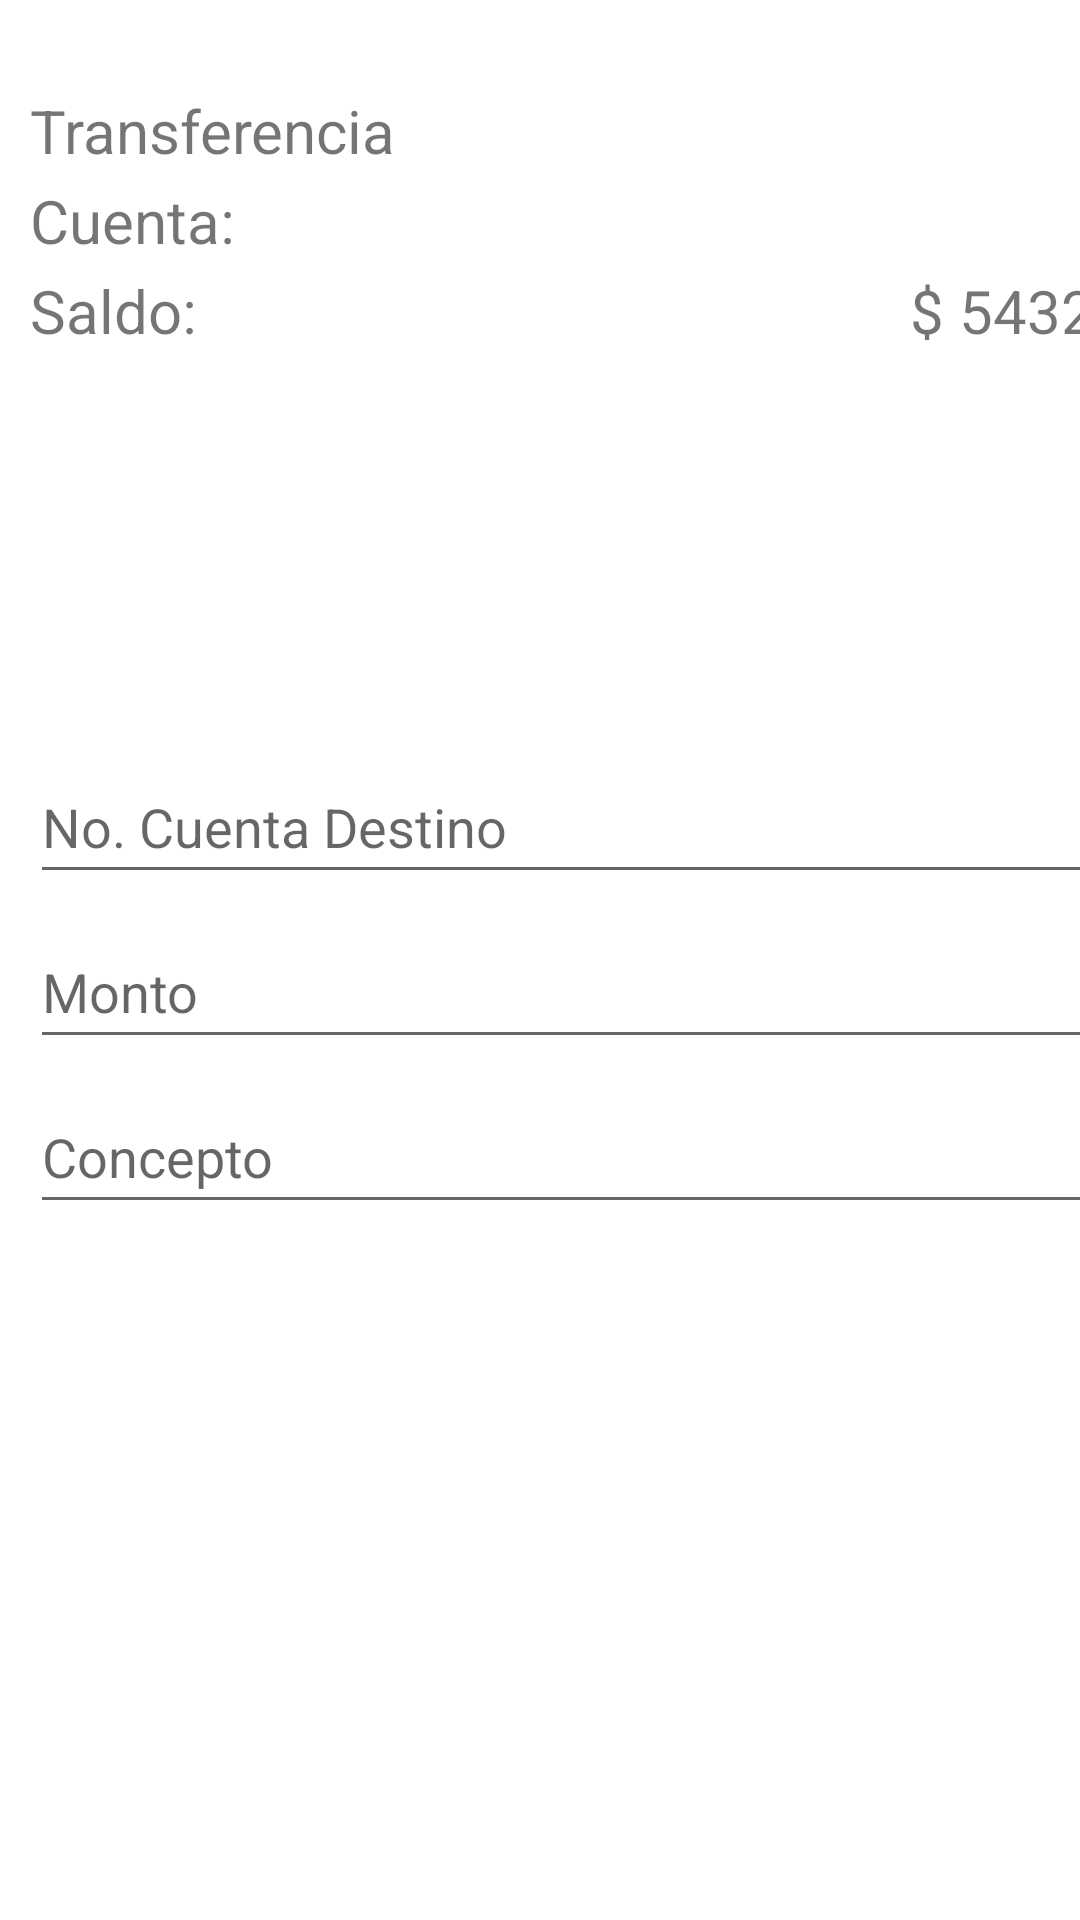

Android layout source for this screen:
<!-- AndroidManifest.xml: application theme Theme.BBVA -->
<!-- res/layout/fragment_third.xml -->
<?xml version="1.0" encoding="utf-8"?>
<FrameLayout xmlns:android="http://schemas.android.com/apk/res/android"
    xmlns:tools="http://schemas.android.com/tools"
    android:layout_width="match_parent"
    android:layout_height="match_parent"
    tools:context=".ThirdFragment">

    
    <TextView
        android:layout_width="144dp"
        android:layout_height="wrap_content"
        android:layout_marginStart="10dp"
        android:layout_marginTop="30dp"
        android:gravity="center_vertical"
        android:text="@string/hello_transfer_fragment"
        android:textSize="20sp" />

    <TextView
        android:id="@+id/tranferCuenta"
        android:layout_width="278dp"
        android:layout_height="wrap_content"
        android:layout_marginStart="10dp"
        android:layout_marginTop="60dp"
        android:gravity="center_vertical"
        android:text="Cuenta:"
        android:textSize="20sp" />

    <TextView
        android:layout_width="wrap_content"
        android:layout_height="wrap_content"
        android:layout_marginStart="10dp"
        android:layout_marginTop="90dp"
        android:gravity="center_vertical"
        android:text="Saldo: "
        android:textSize="20sp" />

    <TextView
        android:id="@+id/transferBalance"
        android:layout_width="193dp"
        android:layout_height="wrap_content"
        android:layout_marginStart="200dp"

        android:layout_marginTop="90dp"
        android:gravity="end"
        android:text="$ 5432.10"
        android:textSize="20sp" />

    <EditText
        android:id="@+id/noCtaDest"
        android:layout_width="390dp"
        android:layout_height="wrap_content"
        android:layout_marginStart="10dp"
        android:layout_marginTop="250dp"
        android:ems="10"
        android:hint="No. Cuenta Destino"
        android:importantForAutofill="no"
        android:inputType="numberDecimal"
        android:minHeight="48dp" />
    <EditText
        android:id="@+id/transferMonto"
        android:layout_width="390dp"
        android:layout_height="wrap_content"
        android:layout_marginStart="10dp"
        android:layout_marginTop="305dp"
        android:ems="10"
        android:hint="Monto"
        android:importantForAutofill="no"
        android:inputType="numberDecimal"
        android:minHeight="48dp" />
    <EditText
        android:id="@+id/transferConcepto"
        android:layout_width="390dp"
        android:layout_height="wrap_content"
        android:layout_marginStart="10dp"
        android:layout_marginTop="360dp"
        android:ems="10"
        android:hint="Concepto"
        android:importantForAutofill="no"
        android:inputType="text"
        android:minHeight="48dp" />

    <Button
        android:id="@+id/transferbutton"
        android:layout_width="wrap_content"
        android:layout_height="wrap_content"
        android:layout_marginTop="650dp"
        android:layout_marginStart="152dp"
        android:text="Transferir" />


</FrameLayout>
<!-- resources referenced by this layout -->
<resources>
  <string name="hello_transfer_fragment">Transferencia</string>
  <style name="Theme.BBVA" parent="Theme.MaterialComponents.DayNight.DarkActionBar">
          
          <item name="colorPrimary">@android:color/holo_blue_dark</item>
          <item name="colorPrimaryVariant">@android:color/system_accent1_800</item>
          <item name="colorOnPrimary">@color/white</item>
          
          <item name="colorSecondary">@color/teal_200</item>
          <item name="colorSecondaryVariant">@color/teal_700</item>
          <item name="colorOnSecondary">@color/black</item>
          
          <item name="android:statusBarColor">?attr/colorPrimaryVariant</item>
          
      </style>
  <!-- not gathered from this repository: default colours our renderer supplied (Android Studio template values) -->
  <color name="teal_200">#FF03DAC5</color>
  <color name="teal_700">#FF018786</color>
  <color name="black">#FF000000</color>
  <color name="white">#FFFFFFFF</color>
</resources>
